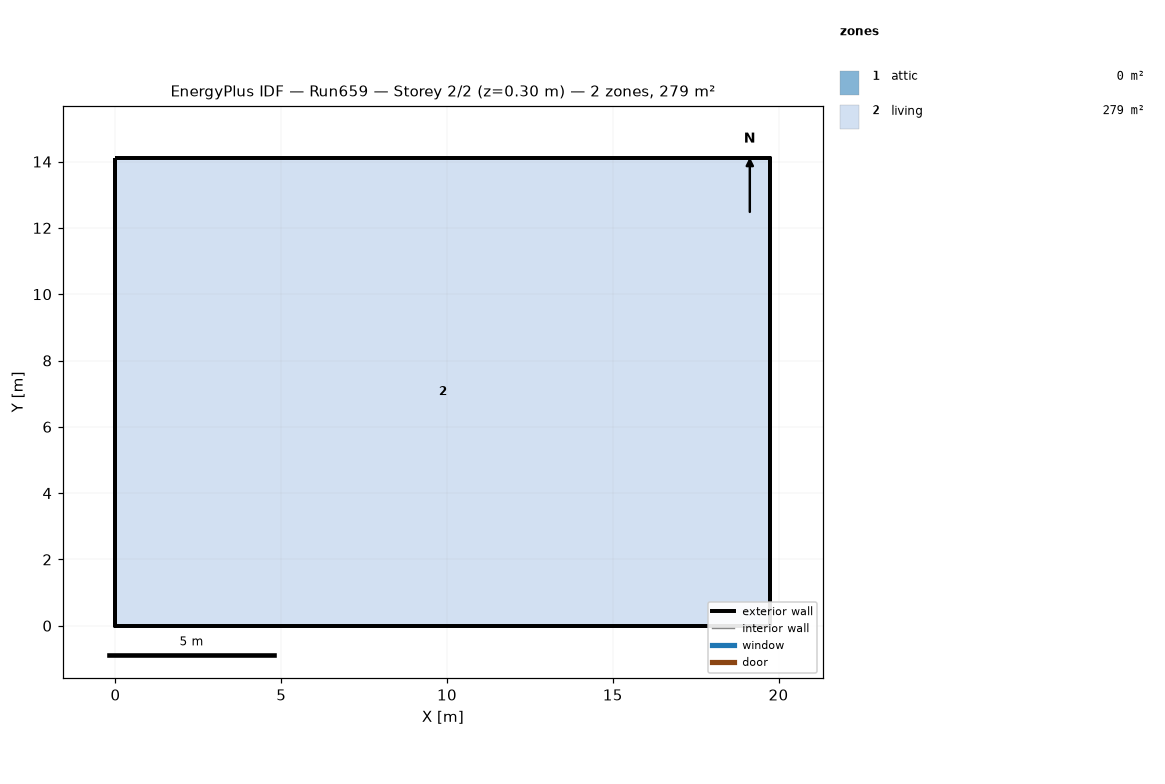
=== STOREY PLAN SPEC (per zone: floor XY polygon, exterior-wall plan segments, windows/doors) ===
zone 1: attic  (0.0 m²)
  exterior wall: (19.75, 0.00) – (19.75, 14.11) – (19.75, 7.05)  [21.2 m]
  exterior wall: (0.00, 14.11) – (0.00, 0.00) – (0.00, 7.05)  [21.2 m]
zone 2: living  (278.7 m²)
  floor: (0.00, 0.00) (0.00, 14.11) (19.75, 14.11) (19.75, 0.00)
  exterior wall: (0.00, 0.00) – (19.75, 0.00)  [19.8 m]
  exterior wall: (19.75, 0.00) – (19.75, 14.11)  [14.1 m]
  exterior wall: (19.75, 14.11) – (0.00, 14.11)  [19.8 m]
  exterior wall: (0.00, 14.11) – (0.00, 0.00)  [14.1 m]

=== DERIVED (storey summary) ===
Building: Run659
Storey: 2 of 2  (floor level z = 0.30 m)
Storey gross floor area: 278.7 m²
Zones on this storey: 2
  - attic: floor 0.0 m²; exterior wall 42.3 m (19.4 m²); WWR 0.0%
  - living: floor 278.7 m²; exterior wall 67.7 m (495.4 m²); WWR 0.0%
Zone adjacency: (none detected)